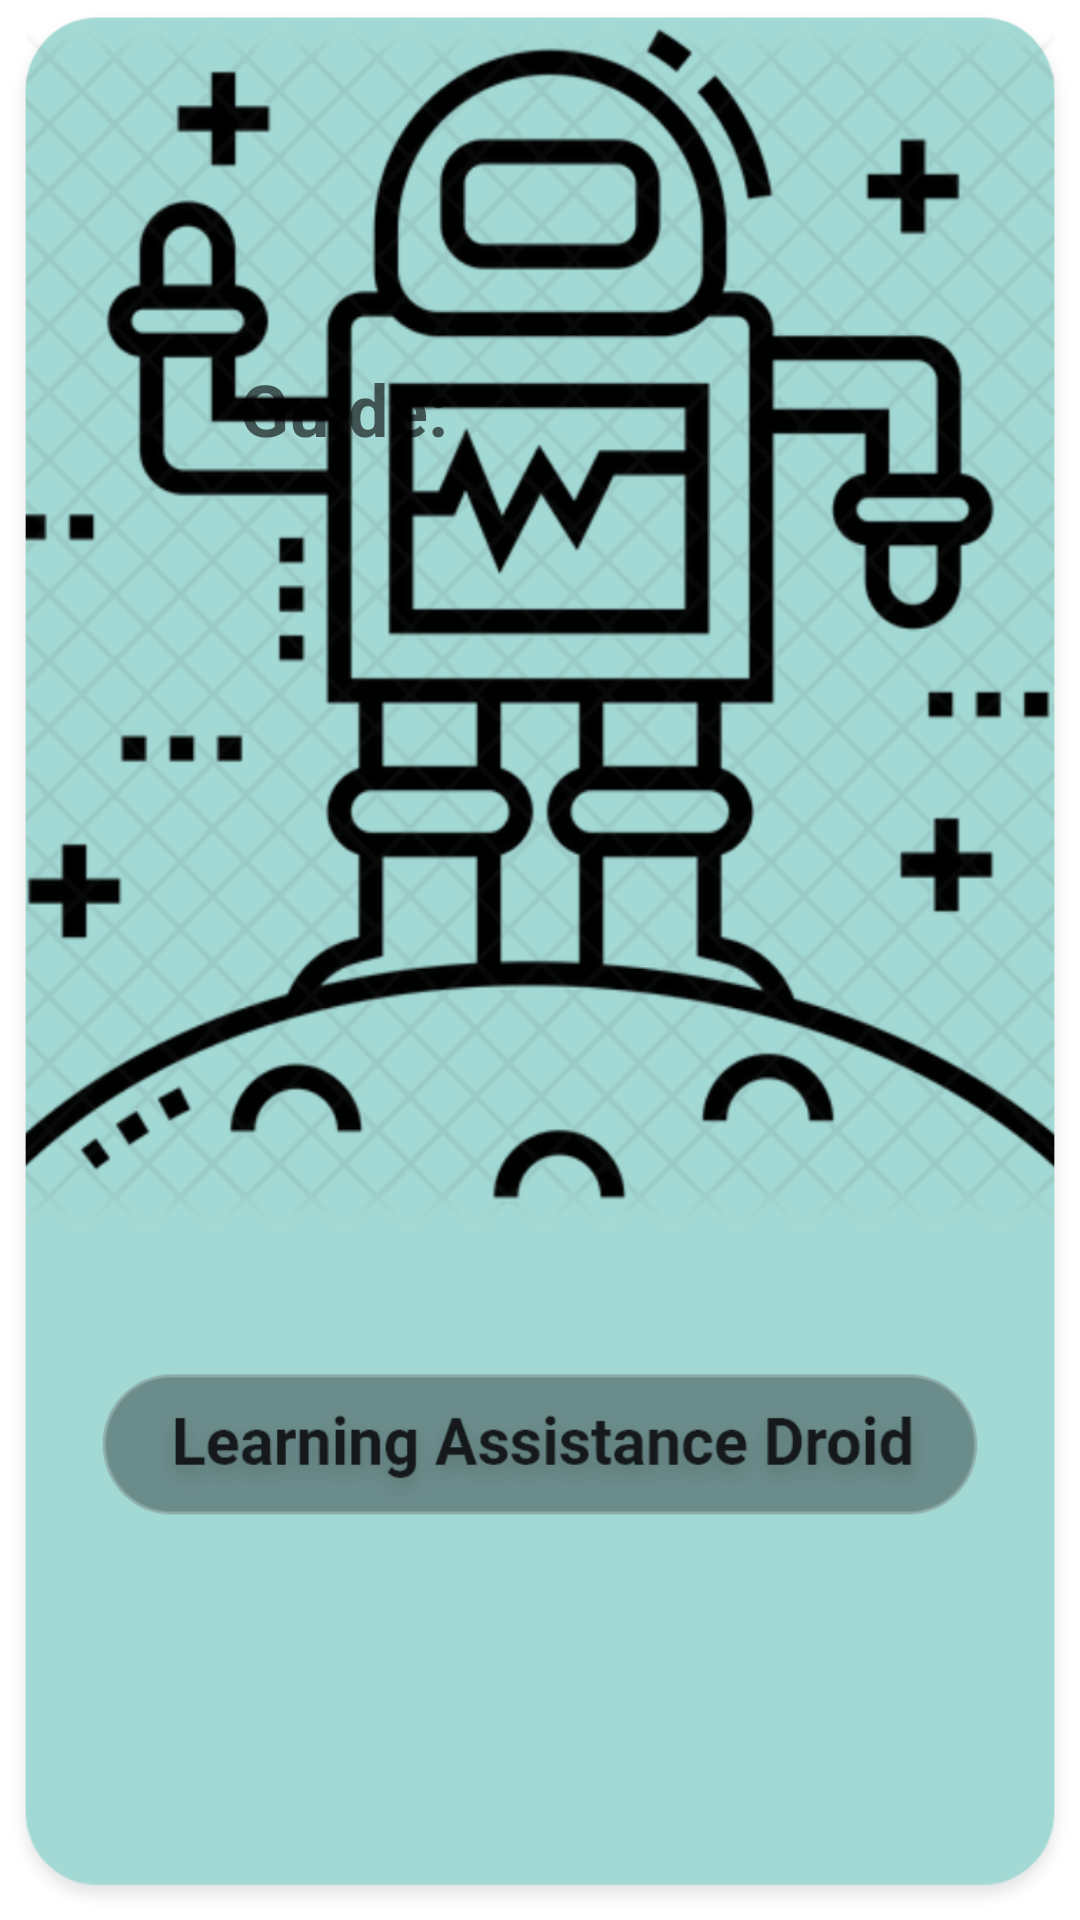

This screen was rendered from an Android layout file. Write that file and the resources it references.
<!-- AndroidManifest.xml: application theme AppLaunchStyle -->
<!-- res/layout/activity_help.xml -->
<?xml version="1.0" encoding="utf-8"?>
<androidx.constraintlayout.widget.ConstraintLayout xmlns:android="http://schemas.android.com/apk/res/android"
    xmlns:app="http://schemas.android.com/apk/res-auto"
    xmlns:tools="http://schemas.android.com/tools"
    android:layout_width="match_parent"
    android:layout_height="match_parent"
    tools:context=".HelpActivity">


    <TextView
        android:id="@+id/textView2"
        android:layout_width="wrap_content"
        android:layout_height="wrap_content"
        android:layout_marginStart="80dp"
        android:layout_marginTop="120dp"
        android:text="Guide:"
        android:textStyle="bold"
        android:textSize="24sp"
        android:gravity="center"
        android:textAppearance="?android:attr/textAppearanceMedium"
        app:layout_constraintStart_toStartOf="parent"
        app:layout_constraintTop_toTopOf="parent" />

</androidx.constraintlayout.widget.ConstraintLayout>
<!-- resources referenced by this layout -->
<resources>
  <style name="AppLaunchStyle" parent="Theme.MaterialComponents.DayNight.NoActionBar">
          
          <item name="colorPrimary">@color/colorPrimary</item>
          <item name="colorPrimaryDark">@color/colorPrimaryDark</item>
          <item name="colorAccent">@color/colorAccent</item>
          <item name="android:windowBackground">@drawable/launchimage</item>
  
      </style>
  <!-- drawable launchimage: png bitmap (drawable-ldpi, 63900 bytes) -->
  <!-- not gathered from this repository: default colours our renderer supplied (Android Studio template values) -->
  <color name="colorPrimary">#FF6200EE</color>
  <color name="colorPrimaryDark">#FF3700B3</color>
  <color name="colorAccent">#FF03DAC5</color>
</resources>
